Run: headless pygame with SDL's dummy video driver; simulated clock (each Clock.tick advances the game by its frame time, no real sleeping); random seed 0; keys injected as events and as key.get_pressed() state; no mouse input; restart key R tapped at the start of phases 3 and 4.
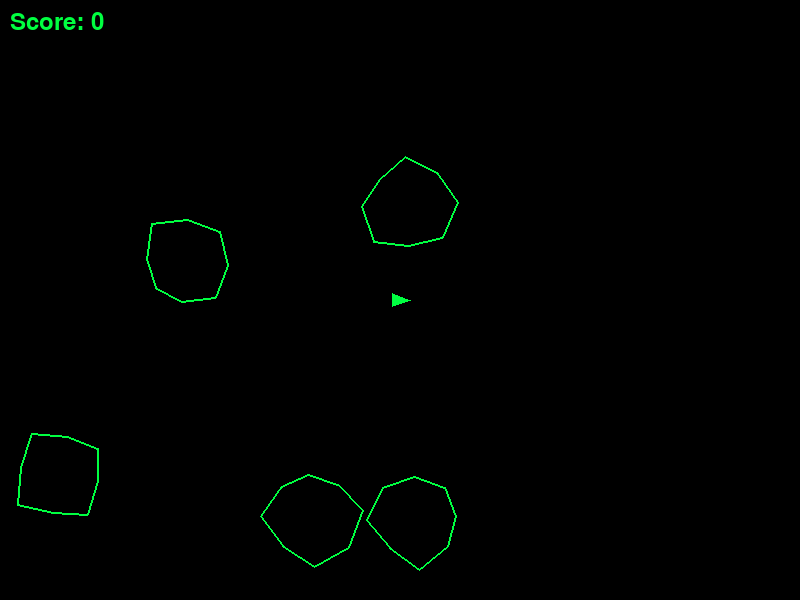
Frame 1 of 4 · flips 1–60 · no input
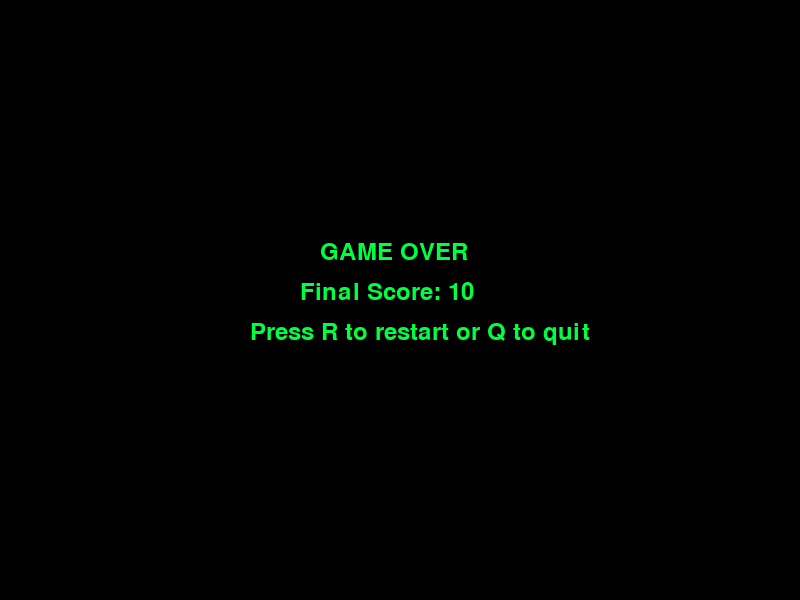
Frame 2 of 4 · flips 61–180 · tapped SPACE, RETURN · held RIGHT (→), D
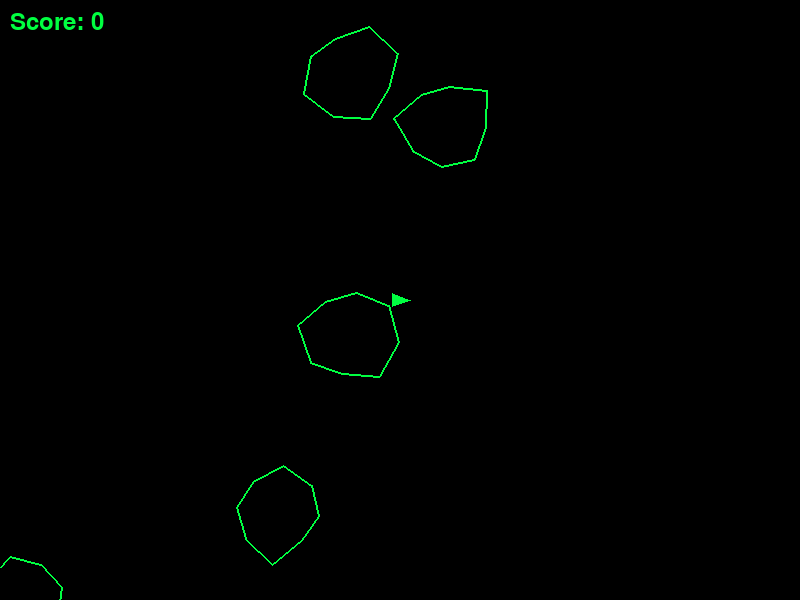
Frame 3 of 4 · flips 181–300 · tapped R · held DOWN (↓), S
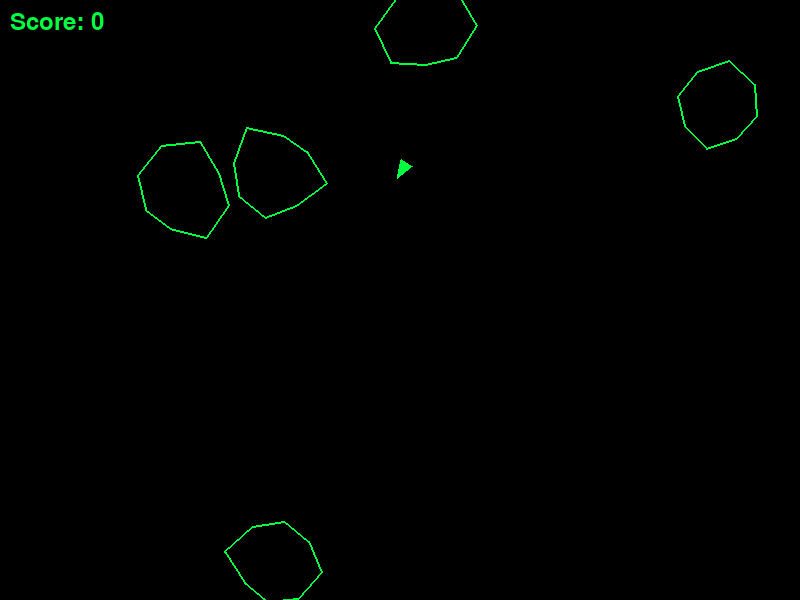
Frame 4 of 4 · flips 301–420 · tapped R · held LEFT (←), A, UP (↑), W

The pygame program that drew these frames:

# CREATE: asteroids where I can press enter to blast the asteroids near the ship

"""
Asteroids Blast Game

A space shooter where the player controls a ship to destroy asteroids with both bullets
and area-of-effect blast attacks. Pressing Enter triggers a blast that destroys all
asteroids within a 150-pixel radius of the ship with a cooldown timer. Implementation
uses pygame with vector-based movement, collision detection, blast mechanics, and
visual explosion effects.
"""

import pygame
import math
import random

# Initialize pygame
pygame.init()

# Constants
SCREEN_WIDTH = 800
SCREEN_HEIGHT = 600
BLACK = (0, 0, 0)
GREEN = (0, 255, 65)
WHITE = (255, 255, 255)
BLAST_RADIUS = 150
FPS = 60


class Ship:
    def __init__(self, x, y):
        self.x = x
        self.y = y
        self.angle = 0
        self.vel_x = 0
        self.vel_y = 0
        self.size = 10
        self.blast_cooldown = 0  # Cooldown timer in frames
        self.blast_ready = True

    def update(self):
        # Apply movement
        self.x += self.vel_x
        self.y += self.vel_y

        # Wrap around screen edges
        self.x %= SCREEN_WIDTH
        self.y %= SCREEN_HEIGHT

        # Apply friction
        self.vel_x *= 0.98
        self.vel_y *= 0.98

        # Update blast cooldown
        if self.blast_cooldown > 0:
            self.blast_cooldown -= 1
            self.blast_ready = False
        else:
            self.blast_ready = True

    def thrust(self):
        # Add thrust in the direction the ship is facing
        thrust_power = 0.2
        self.vel_x += math.cos(math.radians(self.angle)) * thrust_power
        self.vel_y += math.sin(math.radians(self.angle)) * thrust_power

    def rotate(self, direction):
        self.angle += direction * 5

    def draw(self, screen):
        # Calculate ship points (triangle)
        points = []
        for angle_offset in [0, 140, 220]:
            point_angle = math.radians(self.angle + angle_offset)
            point_x = self.x + math.cos(point_angle) * self.size
            point_y = self.y + math.sin(point_angle) * self.size
            points.append((point_x, point_y))

        # Color ship based on blast availability
        ship_color = GREEN if self.blast_ready else WHITE
        pygame.draw.polygon(screen, ship_color, points)

    def use_blast(self):
        # Trigger blast and start cooldown
        if self.blast_ready:
            self.blast_cooldown = 5 * FPS  # 5 seconds at 60 FPS
            self.blast_ready = False
            return True
        return False


class Bullet:
    def __init__(self, x, y, angle):
        self.x = x
        self.y = y
        speed = 10
        self.vel_x = math.cos(math.radians(angle)) * speed
        self.vel_y = math.sin(math.radians(angle)) * speed
        self.lifetime = 60  # Bullets disappear after 1 second at 60 FPS

    def update(self):
        self.x += self.vel_x
        self.y += self.vel_y
        self.lifetime -= 1

        # Wrap around screen edges
        self.x %= SCREEN_WIDTH
        self.y %= SCREEN_HEIGHT

        return self.lifetime > 0

    def draw(self, screen):
        pygame.draw.circle(screen, GREEN, (int(self.x), int(self.y)), 2)


class Asteroid:
    def __init__(self, x, y, size):
        self.x = x
        self.y = y
        self.size = size  # 3=large, 2=medium, 1=small
        self.radius = size * 15
        self.vel_x = random.uniform(-1.5, 1.5)
        self.vel_y = random.uniform(-1.5, 1.5)
        self.angle = 0
        self.rotation_speed = random.uniform(-2, 2)
        # Generate fixed shape points to prevent wobbling
        self.shape_points = self._generate_shape()

    def update(self):
        self.x += self.vel_x
        self.y += self.vel_y
        self.angle += self.rotation_speed

        # Wrap around screen edges
        self.x %= SCREEN_WIDTH
        self.y %= SCREEN_HEIGHT

    def _generate_shape(self):
        # Generate fixed shape points to prevent wobbling
        points = []
        num_points = 8
        for i in range(num_points):
            angle = (360 / num_points) * i
            # Add some randomness but keep it fixed per asteroid
            radius_variation = self.radius + random.uniform(-8, 8)
            points.append((angle, radius_variation))
        return points

    def draw(self, screen):
        # Draw asteroid using fixed shape points
        points = []
        for angle_offset, radius_variation in self.shape_points:
            angle = angle_offset + self.angle
            point_x = self.x + math.cos(math.radians(angle)) * radius_variation
            point_y = self.y + math.sin(math.radians(angle)) * radius_variation
            points.append((point_x, point_y))

        pygame.draw.polygon(screen, GREEN, points, 2)

    def split(self):
        # Return smaller asteroids when this one is destroyed
        if self.size > 1:
            new_asteroids = []
            for _ in range(2):
                new_asteroid = Asteroid(self.x, self.y, self.size - 1)
                new_asteroid.vel_x = random.uniform(-3, 3)
                new_asteroid.vel_y = random.uniform(-3, 3)
                new_asteroids.append(new_asteroid)
            return new_asteroids
        return []


class BlastEffect:
    def __init__(self, x, y):
        self.x = x
        self.y = y
        self.radius = 0
        self.max_radius = BLAST_RADIUS
        self.duration = 20  # frames
        self.current_frame = 0

    def update(self):
        self.current_frame += 1
        # Expand blast radius over time
        self.radius = (self.current_frame / self.duration) * self.max_radius
        return self.current_frame < self.duration

    def draw(self, screen):
        # Draw expanding blast circle
        alpha = 255 - (self.current_frame / self.duration) * 255
        if self.radius > 0:
            # Draw multiple circles for a more dramatic effect
            for i in range(3):
                radius = max(1, int(self.radius - i * 10))
                color_intensity = max(50, int(alpha - i * 50))
                color = (color_intensity, color_intensity, color_intensity)
                pygame.draw.circle(screen, color, (int(self.x), int(self.y)), radius, 2)


def check_collision(obj1_x, obj1_y, obj1_radius, obj2_x, obj2_y, obj2_radius):
    distance = math.sqrt((obj1_x - obj2_x) ** 2 + (obj1_y - obj2_y) ** 2)
    return distance < (obj1_radius + obj2_radius)


def check_blast_collision(ship_x, ship_y, asteroid_x, asteroid_y):
    # Check if asteroid is within blast radius of ship
    distance = math.sqrt((ship_x - asteroid_x) ** 2 + (ship_y - asteroid_y) ** 2)
    return distance <= BLAST_RADIUS


def create_initial_asteroids():
    asteroids = []
    for _ in range(5):
        # Spawn asteroids away from the center where the ship starts
        while True:
            x = random.randint(0, SCREEN_WIDTH)
            y = random.randint(0, SCREEN_HEIGHT)
            # Make sure asteroid doesn't spawn too close to ship
            if (
                math.sqrt((x - SCREEN_WIDTH // 2) ** 2 + (y - SCREEN_HEIGHT // 2) ** 2)
                > 100
            ):
                asteroids.append(Asteroid(x, y, 3))
                break
    return asteroids


def main():
    screen = pygame.display.set_mode((SCREEN_WIDTH, SCREEN_HEIGHT))
    pygame.display.set_caption("Asteroids Blast Remix")
    clock = pygame.time.Clock()
    font = pygame.font.Font(None, 36)
    small_font = pygame.font.Font(None, 24)

    # Game state
    game_over = False
    score = 0
    blast_effects = []

    # Initialize game objects
    ship = Ship(SCREEN_WIDTH // 2, SCREEN_HEIGHT // 2)
    bullets = []
    asteroids = create_initial_asteroids()

    running = True
    while running:
        for event in pygame.event.get():
            if event.type == pygame.QUIT:
                running = False
            elif event.type == pygame.KEYDOWN:
                if event.key == pygame.K_SPACE and not game_over:
                    # Shoot bullet
                    bullets.append(Bullet(ship.x, ship.y, ship.angle))
                elif event.key == pygame.K_RETURN and not game_over:
                    # Blast ability - destroy asteroids within radius (if ready)
                    if ship.use_blast():
                        blast_effects.append(BlastEffect(ship.x, ship.y))
                        asteroids_to_remove = []
                        new_asteroids = []

                        for asteroid in asteroids:
                            if check_blast_collision(
                                ship.x, ship.y, asteroid.x, asteroid.y
                            ):
                                asteroids_to_remove.append(asteroid)
                                score += (4 - asteroid.size) * 10
                                # Split asteroids caught in blast
                                split_asteroids = asteroid.split()
                                new_asteroids.extend(split_asteroids)

                        # Remove blasted asteroids and add split pieces
                        for asteroid in asteroids_to_remove:
                            asteroids.remove(asteroid)
                        asteroids.extend(new_asteroids)

                elif event.key == pygame.K_r and game_over:
                    # Restart game
                    game_over = False
                    score = 0
                    ship = Ship(SCREEN_WIDTH // 2, SCREEN_HEIGHT // 2)
                    bullets = []
                    asteroids = create_initial_asteroids()
                    blast_effects = []
                elif event.key == pygame.K_q and game_over:
                    running = False

        if not game_over:
            # Handle continuous key presses
            keys = pygame.key.get_pressed()
            if keys[pygame.K_LEFT] or keys[pygame.K_a]:
                ship.rotate(-1)
            if keys[pygame.K_RIGHT] or keys[pygame.K_d]:
                ship.rotate(1)
            if keys[pygame.K_UP] or keys[pygame.K_w]:
                ship.thrust()

            # Update game objects
            ship.update()

            # Update bullets
            bullets = [bullet for bullet in bullets if bullet.update()]

            # Update asteroids
            for asteroid in asteroids:
                asteroid.update()

            # Update blast effects
            blast_effects = [effect for effect in blast_effects if effect.update()]

            # Check bullet-asteroid collisions
            for bullet in bullets[:]:
                for asteroid in asteroids[:]:
                    if check_collision(
                        bullet.x, bullet.y, 2, asteroid.x, asteroid.y, asteroid.radius
                    ):
                        bullets.remove(bullet)
                        asteroids.remove(asteroid)
                        score += (
                            4 - asteroid.size
                        ) * 10  # Smaller asteroids worth more points

                        # Split asteroid
                        new_asteroids = asteroid.split()
                        asteroids.extend(new_asteroids)
                        break

            # Check ship-asteroid collisions
            for asteroid in asteroids:
                if check_collision(
                    ship.x, ship.y, ship.size, asteroid.x, asteroid.y, asteroid.radius
                ):
                    game_over = True
                    break

            # Check win condition
            if not asteroids:
                # Spawn new wave with more asteroids
                asteroids = create_initial_asteroids()
                for _ in range(2):  # Add 2 more asteroids each wave
                    x = random.randint(0, SCREEN_WIDTH)
                    y = random.randint(0, SCREEN_HEIGHT)
                    asteroids.append(Asteroid(x, y, 3))

        # Draw everything
        screen.fill(BLACK)

        if not game_over:
            ship.draw(screen)
            for bullet in bullets:
                bullet.draw(screen)
            for asteroid in asteroids:
                asteroid.draw(screen)

            # Draw blast effects
            for effect in blast_effects:
                effect.draw(screen)

            # Draw score
            score_text = font.render(f"Score: {score}", True, GREEN)
            screen.blit(score_text, (10, 10))
        else:
            # Game over screen
            game_over_text = font.render("GAME OVER", True, GREEN)
            score_text = font.render(f"Final Score: {score}", True, GREEN)
            restart_text = font.render("Press R to restart or Q to quit", True, GREEN)

            screen.blit(
                game_over_text, (SCREEN_WIDTH // 2 - 80, SCREEN_HEIGHT // 2 - 60)
            )
            screen.blit(score_text, (SCREEN_WIDTH // 2 - 100, SCREEN_HEIGHT // 2 - 20))
            screen.blit(
                restart_text, (SCREEN_WIDTH // 2 - 150, SCREEN_HEIGHT // 2 + 20)
            )

        pygame.display.flip()
        clock.tick(FPS)

    pygame.quit()


if __name__ == "__main__":
    main()
